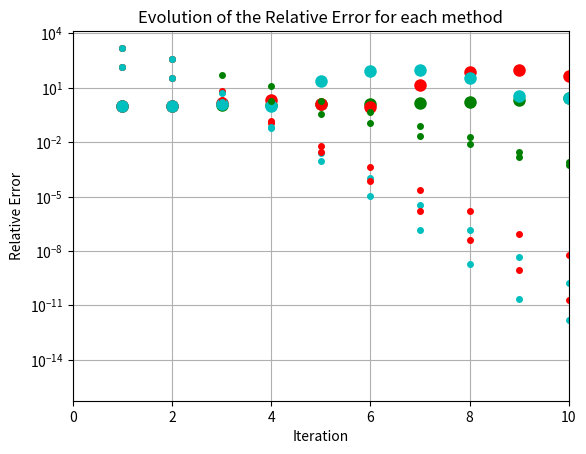

Write Python code to recreate this figure.
import numpy as np
import matplotlib.pyplot as plt
from scipy.linalg import solve_triangular
%matplotlib inline
# pip install memory_profiler
%load_ext memory_profiler

def gradient_descent(A, b, x0, n_iter=10):
    n = A.shape[0]
    #array with solutions
    X = np.empty((n_iter, n))
    X[0] = x0

    for k in range(1, n_iter):
        r = b - np.dot(A, X[k-1])
        if (all( v == 0 for v in r)): # The algorithm converged
            X[k:] = X[k-1]
            return X
            break
        alpha = np.dot(np.transpose(r), r)/np.dot(np.transpose(r), np.dot(A, r))
        X[k] = X[k-1] + alpha*r
    
    return X

"""
Randomly generates an nxn symmetric positive-
definite matrix A.
"""
def generate_spd_matrix(n):
    A = np.random.random((n,n))
    #constructing symmetry
    A += A.T
    #symmetric+diagonally dominant -> symmetric positive-definite
    deltas = 0.1*np.random.random(n)
    row_sum = A.sum(axis=1)-np.diag(A)
    np.fill_diagonal(A, row_sum+deltas)
    return A

A3 = generate_spd_matrix(3)
b3 = np.ones(3)
x30 = np.zeros(3)

X = gradient_descent(A3, b3, x30, 15)
sol = np.linalg.solve(A3, b3)
print (X[-1])
print (sol)
print (np.linalg.norm(X[-1] - sol)) # difference bewteen gradient_descent's solution and Numpy's solver's solution

A10 = generate_spd_matrix(10)
b10 = np.ones(10)
x100 = np.zeros(10)

X = gradient_descent(A10, b10, x100, 15)
sol = np.linalg.solve(A10, b10)
print (X[-1])
print (sol)
print (np.linalg.norm(X[-1] - sol)) # difference bewteen gradient_descent's solution and Numpy's solver's solution

A50 = generate_spd_matrix(50)
b50 = np.ones(50)
x500 = np.zeros(50)

X = gradient_descent(A50, b50, x500, 15)
sol = np.linalg.solve(A50, b50)
print (X[-1])
print (sol)
print (np.linalg.norm(X[-1] - sol)) # difference bewteen gradient_descent's solution and Numpy's solver's solution

def conjugate_gradient(A, b, x0):
    n = A.shape[0]
    X = np.empty((n, n))
    d = b - np.dot(A, x0)
    R = np.empty((n, n))
    X[0] = x0
    R[0] = b - np.dot(A, x0)

    for k in range(1, n):
        if (all( v == 0 for v in R[k-1])): # The algorithm converged
            X[k:] = X[k-1]
            return X
            break
        alpha = np.dot(np.transpose(R[k-1]), R[k-1]) / np.dot(np.transpose(d), np.dot(A, d))
        X[k] = X[k-1] + alpha*d
        R[k] = R[k-1] - alpha*np.dot(A, d)
        beta = np.dot(np.transpose(R[k]), R[k])/np.dot(np.transpose(R[k-1]), R[k-1])
        d = R[k] + beta*d

    return X

A3 = generate_spd_matrix(3)
b3 = np.ones(3)
x30 = np.zeros(3)

X = conjugate_gradient(A3, b3, x30)
sol = np.linalg.solve(A3, b3)
print (X[-1])
print (sol)
print (np.linalg.norm(X[-1]- sol)) # difference bewteen conjugate_gradient's solution and Numpy's solver's solution

A50 = generate_spd_matrix(50)
b50 = np.ones(50)
x500 = np.zeros(50)

X = conjugate_gradient(A50, b50, x500)
sol = np.linalg.solve(A50, b50)
print (X[-1])
print (sol)
print (np.linalg.norm(X[-1]-sol)) # difference bewteen conjugate_gradient's solution and Numpy's solver's solution

A100 = generate_spd_matrix(100)
b100 = np.ones(100)
x1000 = np.zeros(100)

X = conjugate_gradient(A100, b100, x1000)
sol = np.linalg.solve(A100, b100)
print (X[-1])
print (sol)
print (np.linalg.norm(X[-1] - sol)) # difference bewteen conjugate_gradient's solution and Numpy's solver's solution

def diag_dot(D, v):
    n = len(D)
    sol = np.zeros(n)
    for i in range(n):
        sol[i] = D[i] * v[i]
    return sol

def conjugate_gradient_J(A, b, x0):
    M = np.diag(A)
    M_p = M**-1
    
    n = A.shape[0]
    X = np.empty((n, n))
    Z = np.empty((n, n))
    R = np.empty((n, n))
    X[0] = x0
    R[0] = b - np.dot(A, x0)
    Z[0] = diag_dot(M_p, R[0])
    d = diag_dot(M_p, R[0])

    for k in range(1, n):
        if (all( v == 0 for v in R[k-1]) and pr): # The algorithm converged
            X[k:] = X[k-1]
            return X
            break
        alpha = np.dot(np.transpose(R[k-1]), Z[k-1]) / np.dot(np.transpose(d), np.dot(A, d))
        X[k] = X[k-1] + alpha*d
        R[k] = R[k-1] - alpha*np.dot(A, d)
        Z[k] = diag_dot(M_p, R[k])
        beta = np.dot(np.transpose(R[k]), Z[k])/np.dot(np.transpose(R[k-1]), Z[k-1])
        d = Z[k] + beta*d

    return X

Aj100 = generate_spd_matrix(100)
bj100 = np.ones(100)
xj1000 = np.zeros(100)

X = conjugate_gradient_J(Aj100, bj100, xj1000)
X2 = conjugate_gradient(Aj100, bj100, xj1000)
sol = np.linalg.solve(Aj100, bj100)
print (np.linalg.norm(X[-1]- sol)) # difference bewteen gradient_descent's solution and Numpy's solver's solution
print (np.linalg.norm(X2[-1]- sol))

def relative_error(X, r_sol):
    n_steps = X.shape[0]
    n_r_sol = np.linalg.norm(r_sol)
    E = np.zeros(n_steps)
    for i in range(n_steps):
        E[i] = np.linalg.norm(X[i] - r_sol) / n_r_sol
    return E

n = 10
B = 10 * np.random.random((n,n))
b = 10 * np.random.random(n)
x0 = np.zeros(n)

X1 = gradient_descent(B, b, x0, n)
X2 = conjugate_gradient(B, b, x0)
X3 = conjugate_gradient_J(B, b, x0)
r_sol = np.linalg.solve(B, b)

E1 = relative_error(X1, r_sol)
E2 = relative_error(X2, r_sol)
E3 = relative_error(X3, r_sol)

iterations = np.linspace(1, n, n)
plt.xlabel('Iteration')
plt.ylabel('Relative Error')
plt.title('Evolution of the Relative Error for each method')
plt.semilogy(iterations, E1, 'go', markersize=8) # Green spots are for Gradient Descent
plt.semilogy(iterations, E2, 'ro', markersize=8) # Red spots are for Conjugate Gradient
plt.semilogy(iterations, E3, 'co', markersize=8) # Cyan spots are for Conjugate Gradient with Jacobi Preconditioner
plt.show()

n = 100
A = 10 * generate_spd_matrix(n)
b = 10 * np.random.random(n)
x0 = np.random.random(n)

X1 = gradient_descent(A, b, x0, n)
X2 = conjugate_gradient(A, b, x0)
X3 = conjugate_gradient_J(A, b, x0)
r_sol = np.linalg.solve(A, b)

E1 = relative_error(X1, r_sol)
E2 = relative_error(X2, r_sol)
E3 = relative_error(X3, r_sol)

iterations = np.linspace(1, n, n)
plt.xlabel('Iteration')
plt.ylabel('Relative Error')
plt.title('Evolution of the Relative Error for each method')
plt.semilogy(iterations, E1, 'go', markersize=4) # Green spots are for Gradient Descent
plt.semilogy(iterations, E2, 'ro', markersize=4) # Red spots are for Conjugate Gradient
plt.semilogy(iterations, E3, 'co', markersize=4) # Cyan spots are for Conjugate Gradient with Jacobi Preconditioner
plt.grid(True)
plt.xlim(0,10)
plt.show()

n = 1000
A = 10 * generate_spd_matrix(n)
b = 10 * np.random.random(n)
x0 = np.random.random(n)

X1 = gradient_descent(A, b, x0, n)
X2 = conjugate_gradient(A, b, x0)
X3 = conjugate_gradient_J(A, b, x0)
r_sol = np.linalg.solve(A, b)

E1 = relative_error(X1, r_sol)
E2 = relative_error(X2, r_sol)
E3 = relative_error(X3, r_sol)

iterations = np.linspace(1, n, n)
plt.xlabel('Iteration')
plt.ylabel('Relative Error')
plt.title('Evolution of the Relative Error for each method')
plt.semilogy(iterations, E1, 'go', markersize=4) # Green spots are for Gradient Descent
plt.semilogy(iterations, E2, 'ro', markersize=4) # Red spots are for Conjugate Gradient
plt.semilogy(iterations, E3, 'co', markersize=4) # Cyan spots are for Conjugate Gradient with Jacobi Preconditioner
plt.grid(True)
plt.xlim(0,10)
plt.show()

A = generate_spd_matrix(100)
b = np.ones(100)
x0 = np.random.random(100)

%timeit gradient_descent(A, b, x0, 100)
%timeit conjugate_gradient(A, b, x0)
%timeit conjugate_gradient_J(A, b, x0)

# This does not seem to be working now, it needs to be updated.
#%memit gradient_descent(A, b, x0, 100)
#%memit conjugate_gradient(A, b, x0)
#%memit conjugate_gradient_J(A, b, x0)

